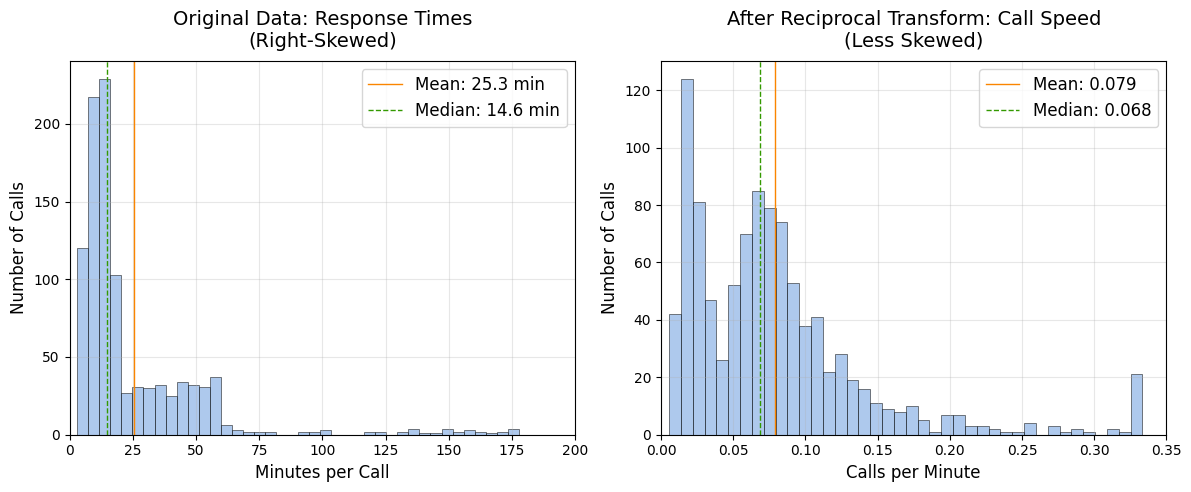

Source code (Python): (Note: this script raises an exception after producing the figure.)
import numpy as np
import matplotlib.pyplot as plt

# Set random seed for reproducibility
np.random.seed(42)

# Generate skewed call center data with more realistic distribution
# Most calls 5-20 minutes
normal_calls = np.random.normal(12, 5, 700)
normal_calls = np.clip(normal_calls, 3, 25)

# Some longer calls 25-60 minutes
moderate_calls = np.random.uniform(25, 60, 250)

# A few very long calls
long_calls = np.random.uniform(60, 180, 50)

# Combine all calls
response_times = np.concatenate([normal_calls, moderate_calls, long_calls])

# Apply reciprocal transform (calls per minute)
response_speeds = 1 / response_times

# Your book colors
book_blue = "#8CB3E6"
book_gold = "#FA8500"
book_green = "#339900"

# Create the plot
plt.figure(figsize=(12, 5), dpi=300)
plt.rcParams["font.family"] = "Myriad Pro"

# Original skewed data
plt.subplot(1, 2, 1)
plt.hist(response_times, bins=40, color=book_blue, edgecolor="black", alpha=0.7, linewidth=0.5)
plt.title("Original Data: Response Times\n(Right-Skewed)", fontsize=14, pad=10)
plt.xlabel("Minutes per Call", fontsize=12)
plt.ylabel("Number of Calls", fontsize=12)
plt.xlim(0, 200)
mean1 = np.mean(response_times)
median1 = np.median(response_times)
plt.axvline(mean1, color=book_gold, linestyle="-", linewidth=1, 
            label=f"Mean: {mean1:.1f} min")
plt.axvline(median1, color=book_green, linestyle="--", linewidth=1, 
            label=f"Median: {median1:.1f} min")
plt.legend(fontsize=12)
plt.grid(True, alpha=0.3)

# Reciprocal transformed data  
plt.subplot(1, 2, 2)
plt.hist(response_speeds, bins=40, color=book_blue, edgecolor="black", alpha=0.7, linewidth=0.5)
plt.title("After Reciprocal Transform: Call Speed\n(Less Skewed)", fontsize=14, pad=10)
plt.xlabel("Calls per Minute", fontsize=12)
plt.ylabel("Number of Calls", fontsize=12)
plt.xlim(0, 0.35)
mean2 = np.mean(response_speeds)
median2 = np.median(response_speeds)
plt.axvline(mean2, color=book_gold, linestyle="-", linewidth=1, 
            label=f"Mean: {mean2:.3f}")
plt.axvline(median2, color=book_green, linestyle="--", linewidth=1, 
            label=f"Median: {median2:.3f}")
plt.legend(fontsize=12)
plt.grid(True, alpha=0.3)

plt.tight_layout()
plt.savefig("Chapter7/07-Figure7-2.png", dpi=300, bbox_inches="tight")
plt.show()